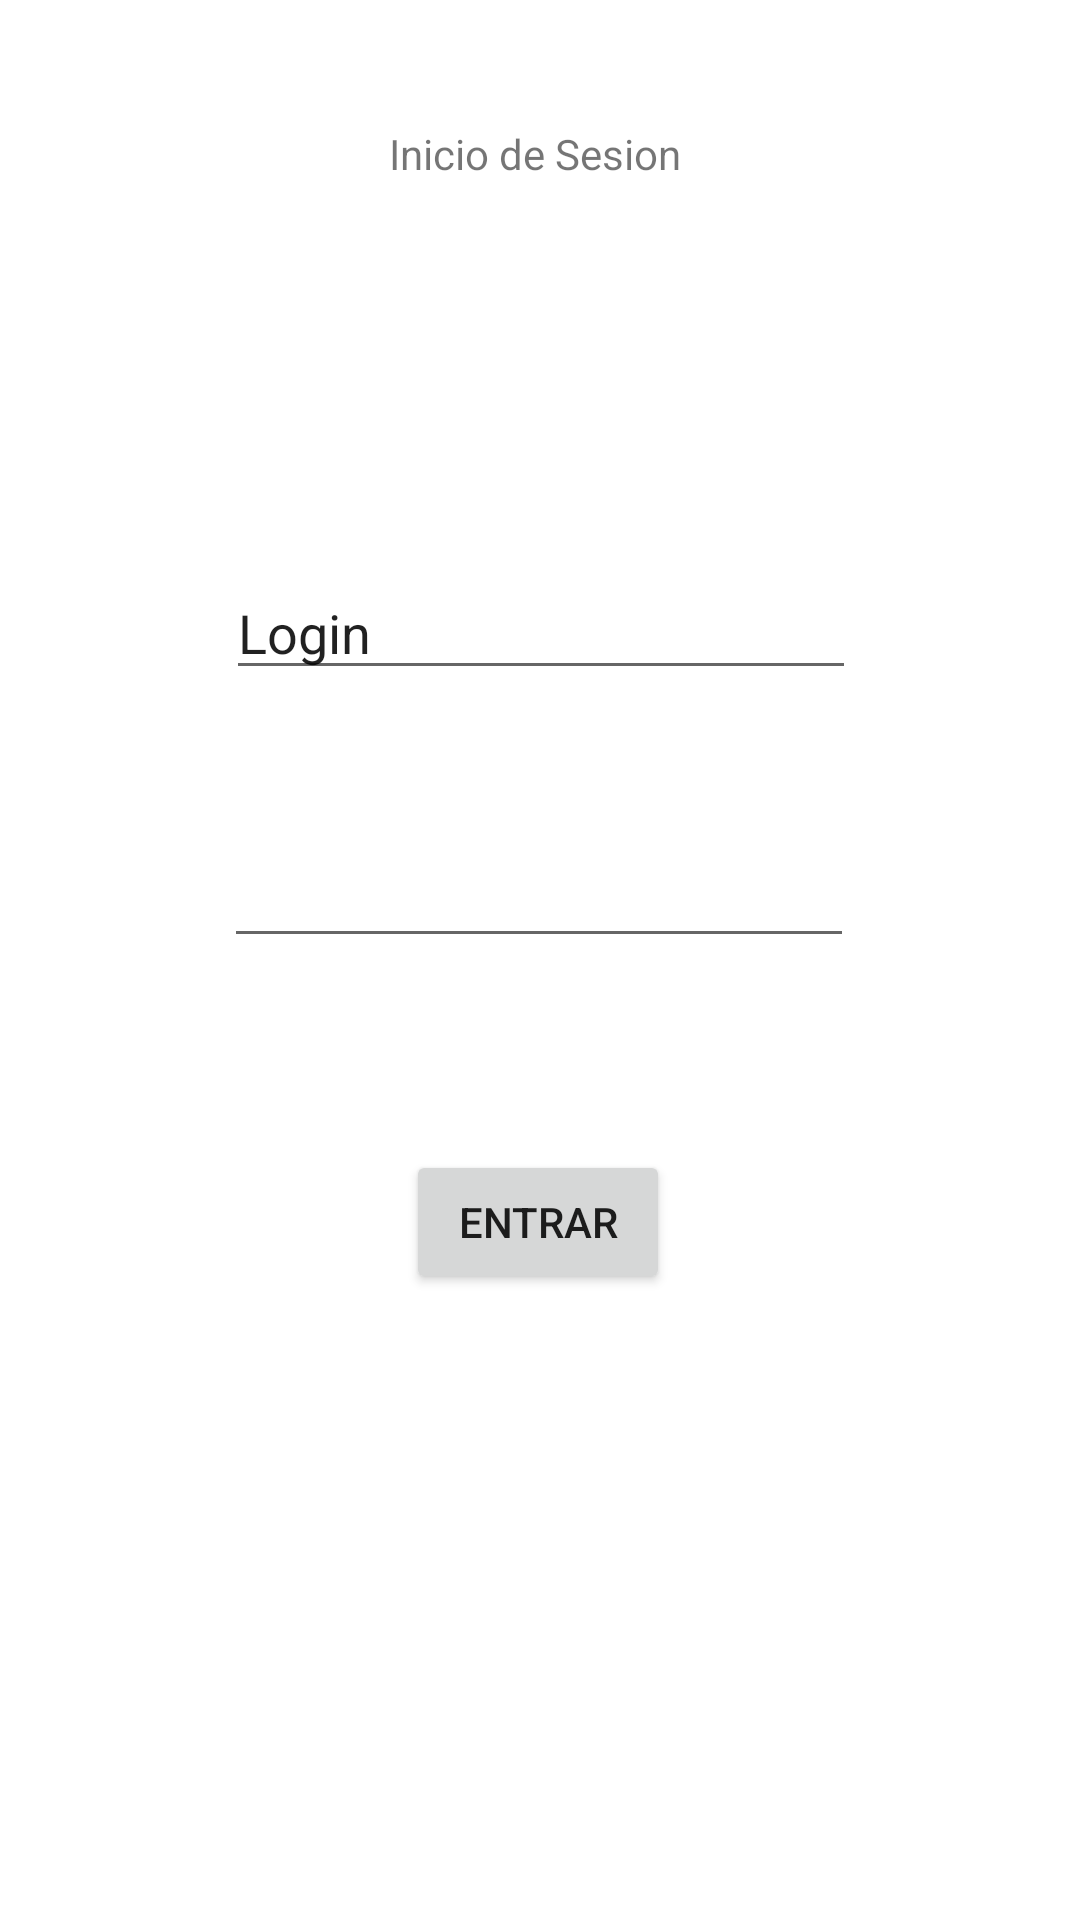

Produce the Android XML layout that renders to this screen, including the resource entries it uses.
<!-- AndroidManifest.xml: application theme Theme.CardenasMilanesGeovaniMisael -->
<!-- res/layout/activity_main.xml -->
<?xml version="1.0" encoding="utf-8"?>
<androidx.constraintlayout.widget.ConstraintLayout xmlns:android="http://schemas.android.com/apk/res/android"
    xmlns:app="http://schemas.android.com/apk/res-auto"
    xmlns:tools="http://schemas.android.com/tools"
    android:layout_width="match_parent"
    android:layout_height="match_parent"
    tools:context=".MainActivity">

    <TextView
        android:id="@+id/textView"
        android:layout_width="wrap_content"
        android:layout_height="wrap_content"
        android:text="Inicio de Sesion "
        app:layout_constraintBottom_toBottomOf="parent"
        app:layout_constraintEnd_toEndOf="parent"
        app:layout_constraintStart_toStartOf="parent"
        app:layout_constraintTop_toTopOf="parent"
        app:layout_constraintVertical_bias="0.067" />

    <EditText
        android:id="@+id/PlainText"
        android:layout_width="wrap_content"
        android:layout_height="wrap_content"
        android:layout_marginTop="128dp"
        android:ems="10"
        android:inputType="textPersonName"
        android:text="Login"
        app:layout_constraintEnd_toEndOf="parent"
        app:layout_constraintHorizontal_bias="0.502"
        app:layout_constraintStart_toStartOf="parent"
        app:layout_constraintTop_toBottomOf="@+id/textView" />

    <EditText
        android:id="@+id/Password"
        android:layout_width="wrap_content"
        android:layout_height="wrap_content"
        android:layout_marginTop="48dp"
        android:ems="10"
        android:inputType="textPassword"
        app:layout_constraintEnd_toEndOf="parent"
        app:layout_constraintHorizontal_bias="0.497"
        app:layout_constraintStart_toStartOf="parent"
        app:layout_constraintTop_toBottomOf="@+id/PlainText" />

    <Button
        android:id="@+id/button"
        android:layout_width="wrap_content"
        android:layout_height="wrap_content"
        android:text="Entrar"
        app:layout_constraintBottom_toBottomOf="parent"
        app:layout_constraintEnd_toEndOf="parent"
        app:layout_constraintHorizontal_bias="0.498"
        app:layout_constraintStart_toStartOf="parent"
        app:layout_constraintTop_toBottomOf="@+id/Password"
        app:layout_constraintVertical_bias="0.235" />

</androidx.constraintlayout.widget.ConstraintLayout>
<!-- resources referenced by this layout -->
<resources>
  <style name="Theme.CardenasMilanesGeovaniMisael" parent="Theme.MaterialComponents.DayNight.DarkActionBar">
          
          <item name="colorPrimary">@color/purple_500</item>
          <item name="colorPrimaryVariant">@color/purple_700</item>
          <item name="colorOnPrimary">@color/white</item>
          
          <item name="colorSecondary">@color/teal_200</item>
          <item name="colorSecondaryVariant">@color/teal_700</item>
          <item name="colorOnSecondary">@color/black</item>
          
          <item name="android:statusBarColor">?attr/colorPrimaryVariant</item>
          
      </style>
  <!-- not gathered from this repository: default colours our renderer supplied (Android Studio template values) -->
  <color name="purple_500">#FF6200EE</color>
  <color name="purple_700">#FF3700B3</color>
  <color name="teal_200">#FF03DAC5</color>
  <color name="teal_700">#FF018786</color>
  <color name="black">#FF000000</color>
  <color name="white">#FFFFFFFF</color>
</resources>
